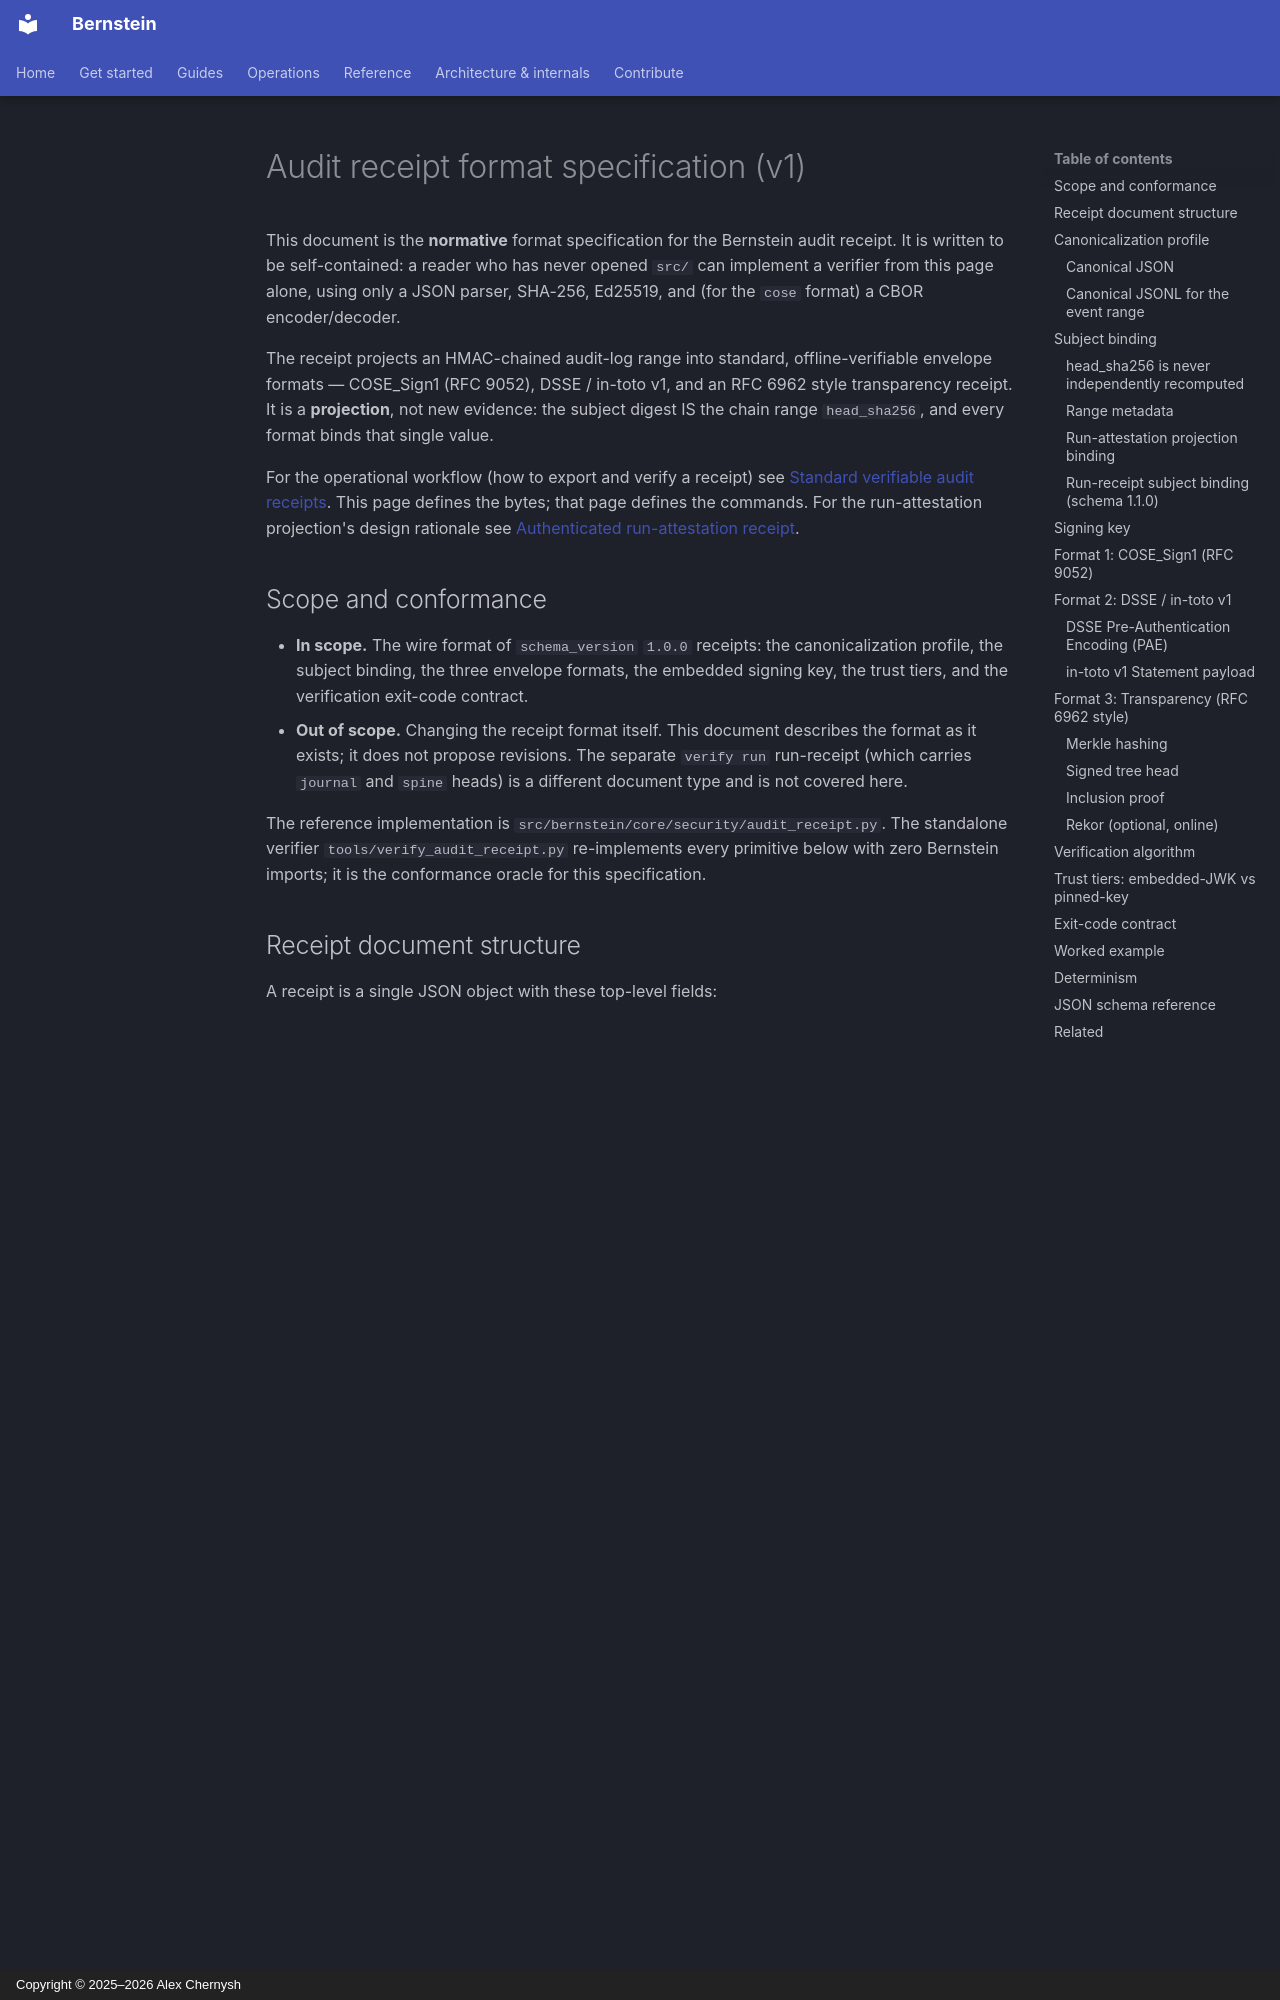

repository: sipyourdrink-ltd/bernstein · page: security/receipt-format-spec/index.html · generator: mkdocs · copyright: Copyright © 2025–2026 Alex Chernysh

# Audit receipt format specification (v1)

This document is the **normative** format specification for the Bernstein audit
receipt. It is written to be self-contained: a reader who has never opened
`src/` can implement a verifier from this page alone, using only a JSON parser,
SHA-256, Ed25519, and (for the `cose` format) a CBOR encoder/decoder.

The receipt projects an HMAC-chained audit-log range into standard,
offline-verifiable envelope formats — COSE_Sign1 (RFC 9052), DSSE / in-toto v1,
and an RFC 6962 style transparency receipt. It is a **projection**, not new
evidence: the subject digest IS the chain range `head_sha256`, and every format
binds that single value.

For the operational workflow (how to export and verify a receipt) see
[Standard verifiable audit receipts](audit-receipt.md). This page defines the
bytes; that page defines the commands. For the run-attestation projection's
design rationale see
[Authenticated run-attestation receipt](../sdd/run-attestation-receipt.md).

## Scope and conformance

- **In scope.** The wire format of `schema_version` `1.0.0` receipts: the
  canonicalization profile, the subject binding, the three envelope formats,
  the embedded signing key, the trust tiers, and the verification exit-code
  contract.
- **Out of scope.** Changing the receipt format itself. This document describes
  the format as it exists; it does not propose revisions. The separate
  `verify run` run-receipt (which carries `journal` and `spine` heads) is a
  different document type and is not covered here.

The reference implementation is `src/bernstein/core/security/audit_receipt.py`.
The standalone verifier `tools/verify_audit_receipt.py` re-implements every
primitive below with zero Bernstein imports; it is the conformance oracle for
this specification.

## Receipt document structure

A receipt is a single JSON object with these top-level fields:

| Field | Type | Meaning |
|---|---|---|
| `schema_version` | string | `"1.0.0"` (pinned). |
| `receipt_type` | string | `"https://bernstein.run/attestations/audit-receipt/v1"` (or a projection-specific subtype, see below). |
| `subject` | object | The single attested subject. `subject.digest.sha256` IS the chain range `head_sha256`. |
| `range` | object | The projected chain range metadata (window, head HMAC, head SHA-256, event count). |
| `events` | array | The embedded re-chained event range. A verifier recomputes `head_sha256` from these bytes. |
| `signing` | object | The Ed25519 verifying key shared by every format, embedded as an RFC 8037 JWK. |
| `formats` | object | One or more of `cose`, `intoto`, `transparency` — each a standard-envelope projection of the same subject. |

The JSON schema is
[`schemas/audit-receipt-v1.json`](https://github.com/sipyourdrink-ltd/bernstein/blob/main/schemas/audit-receipt-v1.json)
(see [JSON schema reference](#json-schema-reference)).

## Canonicalization profile

Every hash and signature in the receipt is computed over **canonical** bytes.
There is exactly one canonical form for each object type.

### Canonical JSON

For any JSON object, the canonical form is produced by sorting keys
lexicographically and emitting compact separators, then UTF-8 encoding:

```python
def canonical_json(obj) -> bytes:
    return json.dumps(obj, sort_keys=True, separators=(",", ":")).encode("utf-8")
```

This is the Python `json.dumps(..., sort_keys=True, separators=(",", ":"))`
profile. Key order is alphabetical; there is no whitespace between tokens;
`", "` and `": "` separators are replaced by `,` and `:`. All strings are
UTF-8. Numbers are emitted in their shortest round-trip form.
